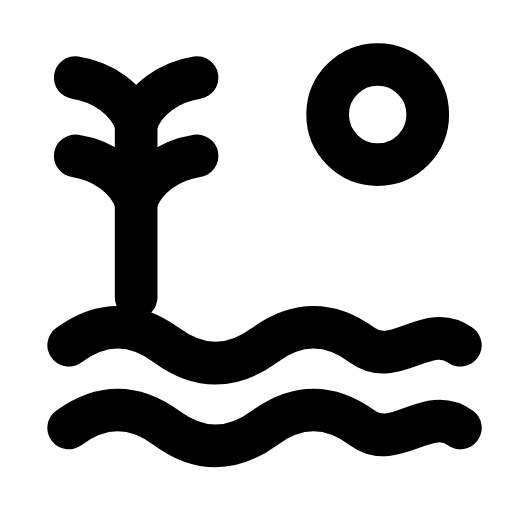
t = 0.00 s
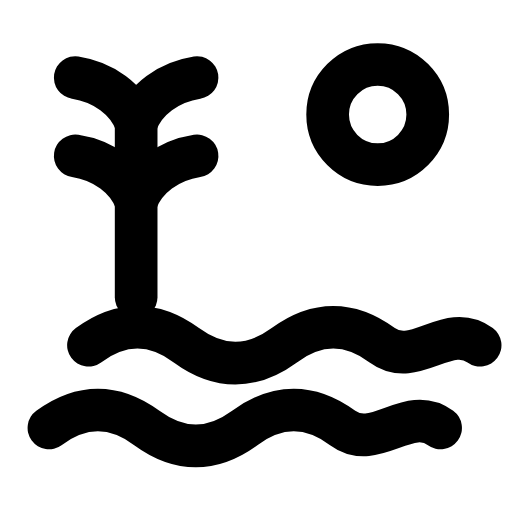
t = 0.31 s
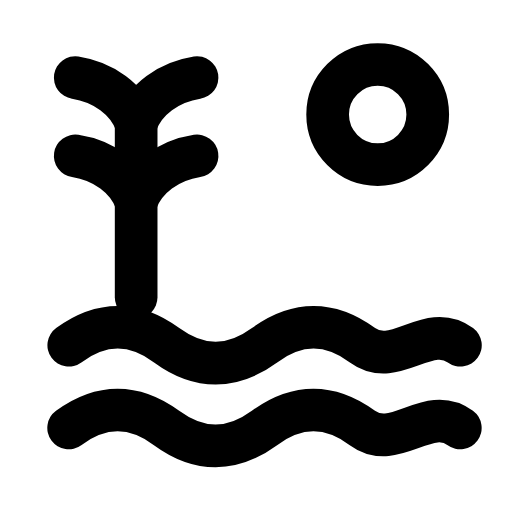
t = 0.63 s
t = 0.93 s: frame unchanged from t = 0.00 s, image omitted
t = 1.25 s: frame unchanged from t = 0.00 s, image omitted
t = 1.58 s: frame unchanged from t = 0.00 s, image omitted

The animated SVG that drew these frames (rendered in a browser with its animation timeline set to each time). Animation: 2 SMIL elements (animateTransform=2); one cycle of 1.90 s, repeats indefinitely.

<svg xmlns="http://www.w3.org/2000/svg" width="24" height="24" viewBox="0 0 24 24" fill="none"><g transform="translate(-0.248 0.271) scale(1.02)"><path stroke="currentColor" stroke-width="1.961" stroke-linecap="round" stroke-linejoin="round" fill="none" d="M3.4 15.6C4.9 14.5 6.4 14.5 7.9 15.6S10.9 16.7 12.4 15.6S15.4 14.5 16.9 15.6S19.9 14.5 21.4 15.6"><animateTransform attributeName="transform" type="translate" values="0 0;0 0;1.1 0;0 0;0 0;0 0;0 0;1.1 0;0 0;0 0;0 0" keyTimes="0;0.135;0.2475;0.36;0.45;0.6;0.66;0.735;0.81;0.9;1" dur="1.9s" repeatCount="indefinite" calcMode="spline" keySplines="0.16 1 0.3 1;0.16 1 0.3 1;0.16 1 0.3 1;0.16 1 0.3 1;0.16 1 0.3 1;0.16 1 0.3 1;0.16 1 0.3 1;0.16 1 0.3 1;0.16 1 0.3 1;0.16 1 0.3 1"/></path><path stroke="currentColor" stroke-width="1.961" stroke-linecap="round" stroke-linejoin="round" fill="none" d="M3.4 19.4C4.9 18.3 6.4 18.3 7.9 19.4S10.9 20.5 12.4 19.4S15.4 18.3 16.9 19.4S19.9 18.3 21.4 19.4"><animateTransform attributeName="transform" type="translate" values="0 0;0 0;-1.1 0;0 0;0 0;0 0;0 0;-1.1 0;0 0;0 0;0 0" keyTimes="0;0.135;0.2475;0.36;0.45;0.6;0.66;0.735;0.81;0.9;1" dur="1.9s" repeatCount="indefinite" calcMode="spline" keySplines="0.16 1 0.3 1;0.16 1 0.3 1;0.16 1 0.3 1;0.16 1 0.3 1;0.16 1 0.3 1;0.16 1 0.3 1;0.16 1 0.3 1;0.16 1 0.3 1;0.16 1 0.3 1;0.16 1 0.3 1"/></path><path stroke="currentColor" stroke-width="1.961" stroke-linecap="round" stroke-linejoin="round" fill="none" d="M6.5 13.4L6.5 5"></path><path stroke="currentColor" stroke-width="1.961" stroke-linecap="round" stroke-linejoin="round" fill="none" d="M6.5 5.4C6.1 4.3 5 3.5 3.7 3.3M6.5 5.4C6.9 4.3 8 3.5 9.3 3.3M6.5 9C6.1 7.9 5 7.1 3.7 6.9M6.5 9C6.9 7.9 8 7.1 9.3 6.9"></path><circle stroke="currentColor" stroke-width="1.961" stroke-linecap="round" stroke-linejoin="round" fill="none" cx="17.6" cy="5" r="2.3"></circle></g></svg>
